Run: headless pygame with SDL's dummy video driver; simulated clock (each Clock.tick advances the game by its frame time, no real sleeping); random seed 0; keys injected as events and as key.get_pressed() state; mouse plan: one left click at the window centre at the start of phase 2, then a move to the lower-right quarter at the start of phase 3.
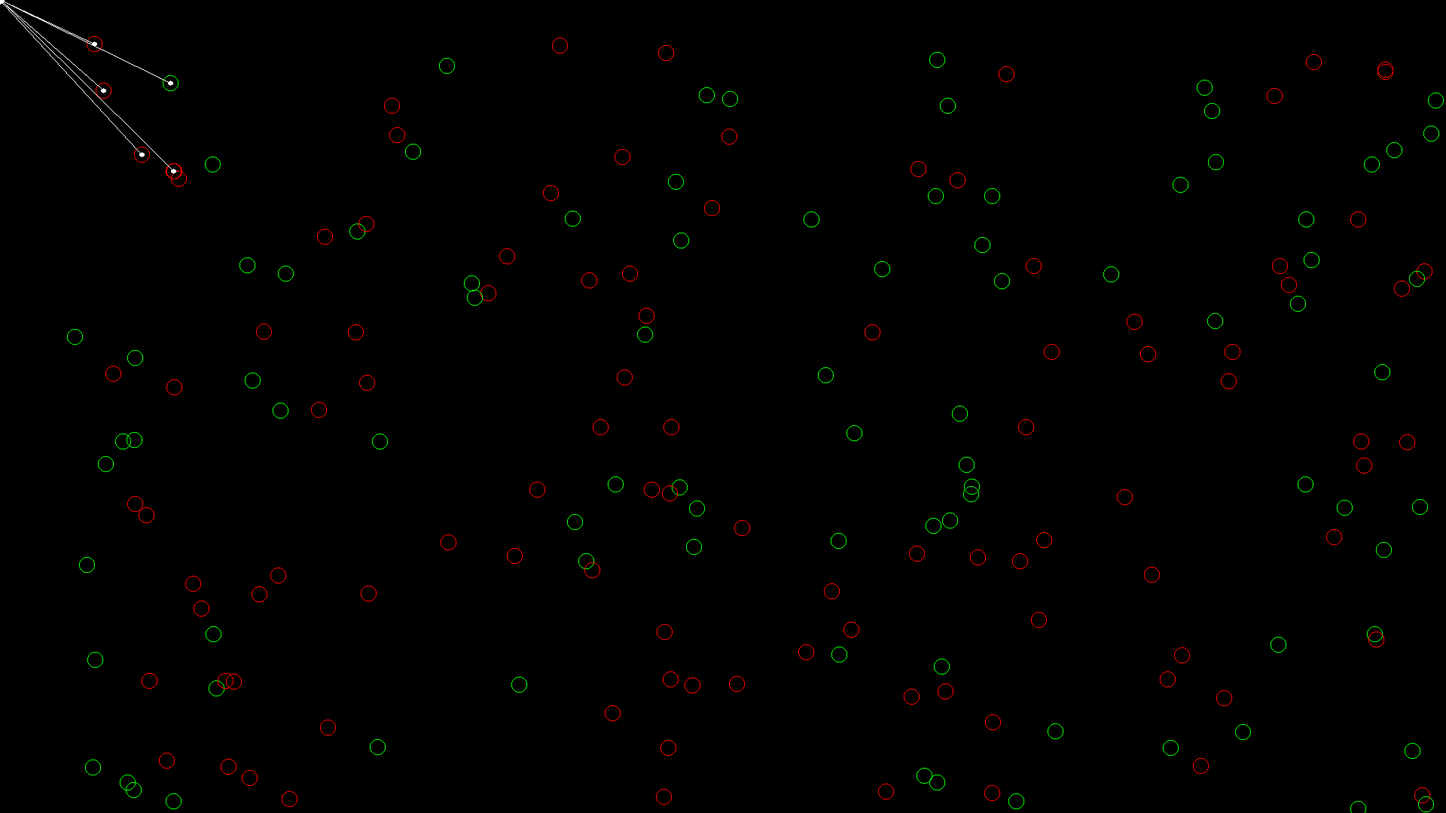
Frame 1 of 4 · flips 1–60 · no input
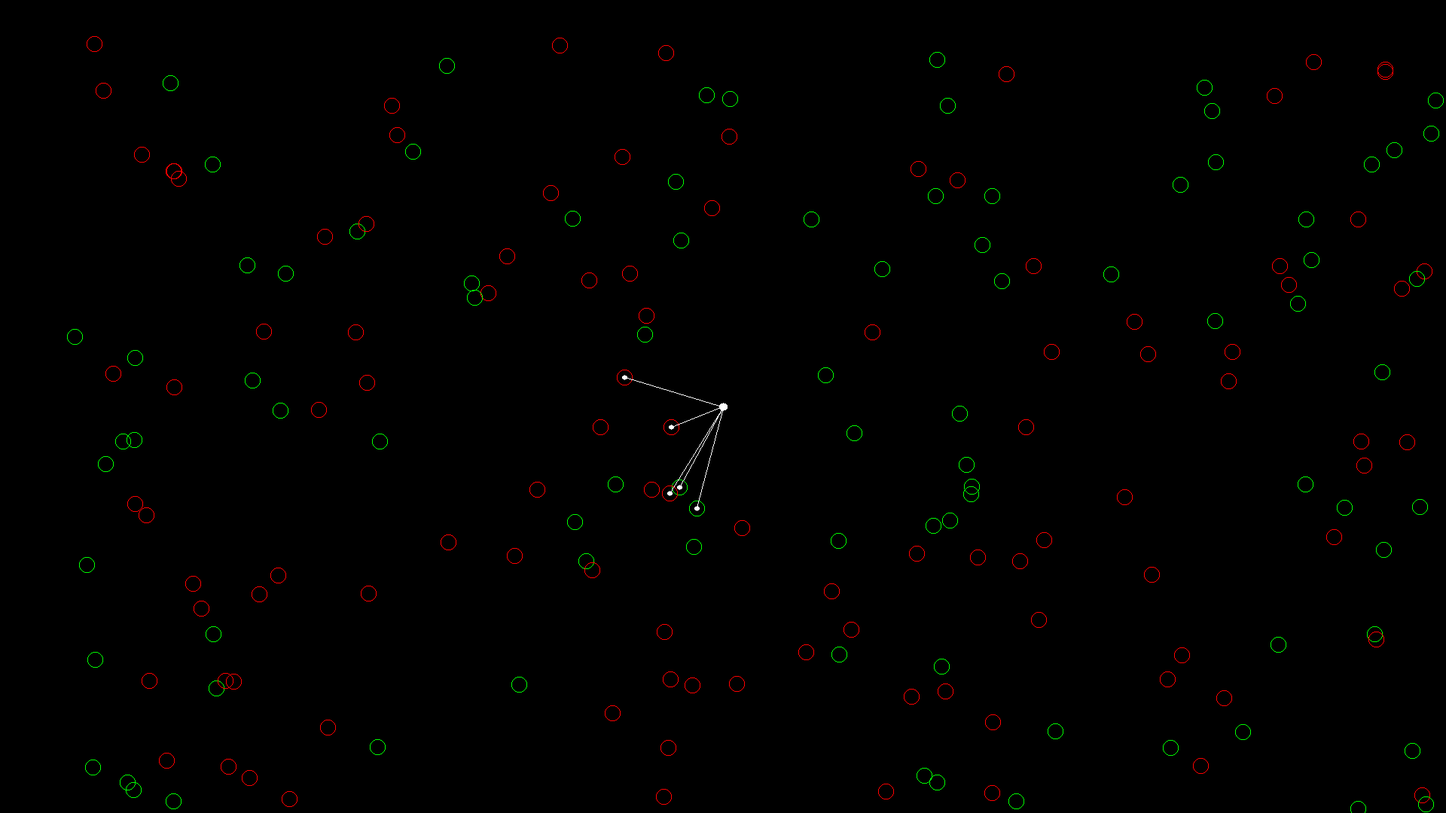
Frame 2 of 4 · flips 61–180 · clicked the window centre · tapped SPACE, RETURN · held RIGHT (→), D
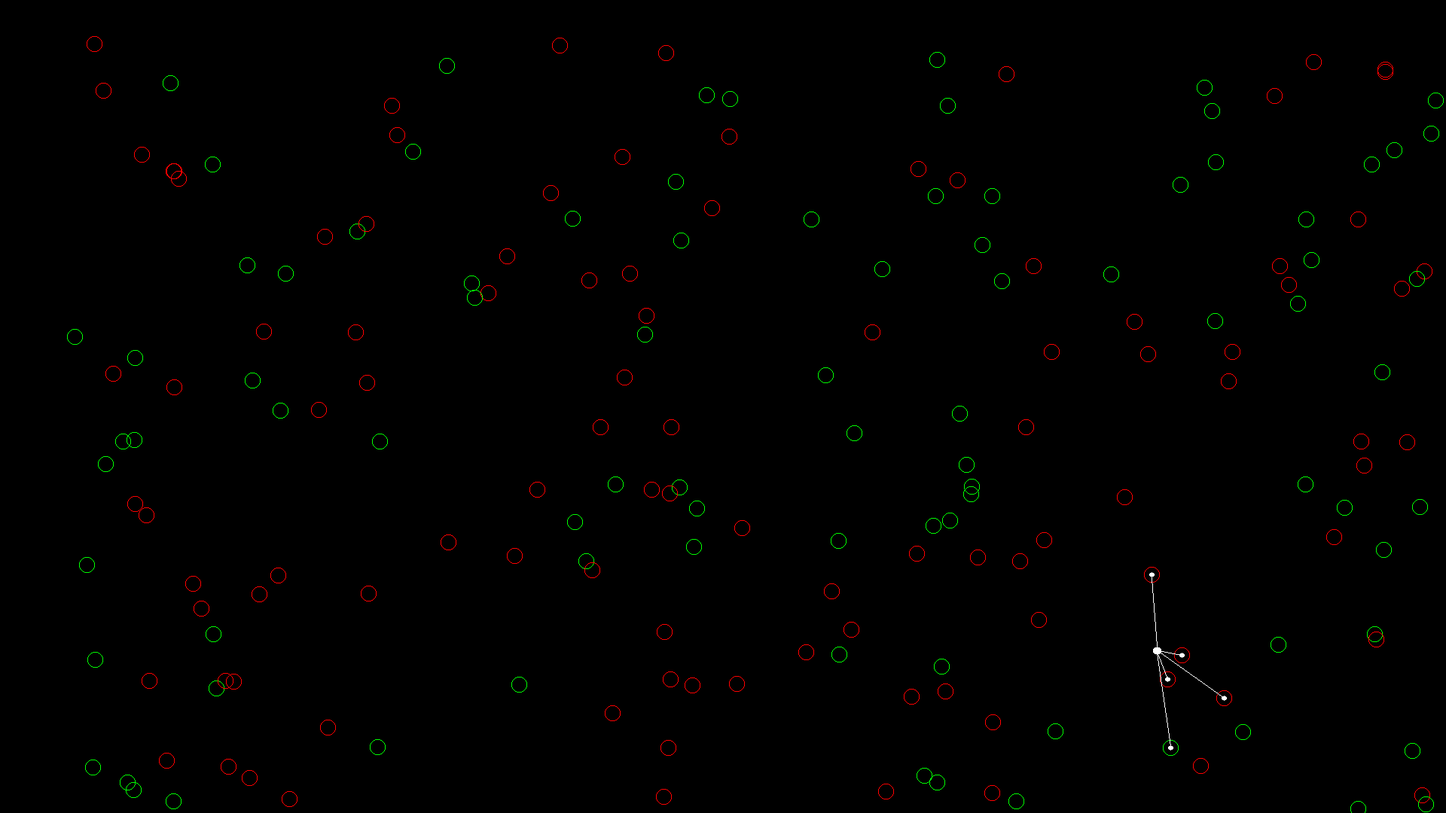
Frame 3 of 4 · flips 181–300 · moved the mouse to the lower-right quarter · held DOWN (↓), S
Frame 4 of 4 · flips 301–420 · held LEFT (←), A, UP (↑), W · screen unchanged from frame 3, image omitted

The pygame program that drew these frames:

import pygame
from random import randint
import pygame.gfxdraw
from math import sqrt

pygame.init()


def generate_points(width: int, height: int) -> list:
	points = []
	color = [(255, 0, 0), (0, 255, 0)]
	for i in range(0, width // 10):
		points.append([(randint(int(width * 0.05), width),
		                randint(int(height * 0.05), height)),
		               color[randint(0, len(color) - 1)]])
	return points


def draw_points(points: list, radius: int, screen):
	for point in points:
		pygame.gfxdraw.circle(screen, point[0][0], point[0][1], radius, point[1])


def find_nearest(points: list, mouse: tuple) -> list:
	array = []
	for j in range(len(points)):
		cd = points[j][0]
		distance = sqrt((mouse[0] - cd[0])**2 + (mouse[1] - cd[1])**2)
		array.append((distance, j))

	array = sorted(array, key=lambda x: x[0])[:5]
	return array[::]


def draw_line(points: list, nearest_p: list, mouse: tuple, screen):
	for i in range(len(nearest_p)):
		print(nearest_p[i])
		xy = points[nearest_p[i][1]][0]
		pygame.gfxdraw.line(screen, mouse[0], mouse[1], xy[0], xy[1], (255, 255, 255))
		pygame.gfxdraw.filled_circle(screen, mouse[0], mouse[1], 5, (255, 255, 255))
		pygame.gfxdraw.filled_circle(screen, xy[0], xy[1], 3, (255, 255, 255))


def main(width: int, height: int, fps: int):
	application = True
	clock = pygame.time.Clock()
	screen = pygame.display.set_mode((width, height), pygame.SHOWN)
	pygame.display.set_caption("")
	points = generate_points(width, height)
	pygame.mouse.set_visible(False)
	while application:
		for event in pygame.event.get():
			if event.type == pygame.QUIT:
				application = False

		mouse = pygame.mouse.get_pos()
		p = find_nearest(points, mouse)

		screen.fill((0, 0, 0))
		draw_points(points, 10, screen)
		draw_line(points, p, mouse, screen)
		pygame.display.update()
		clock.tick(fps)


if __name__ == "__main__":
	main(1920, 1080, 60)
	pygame.quit()
